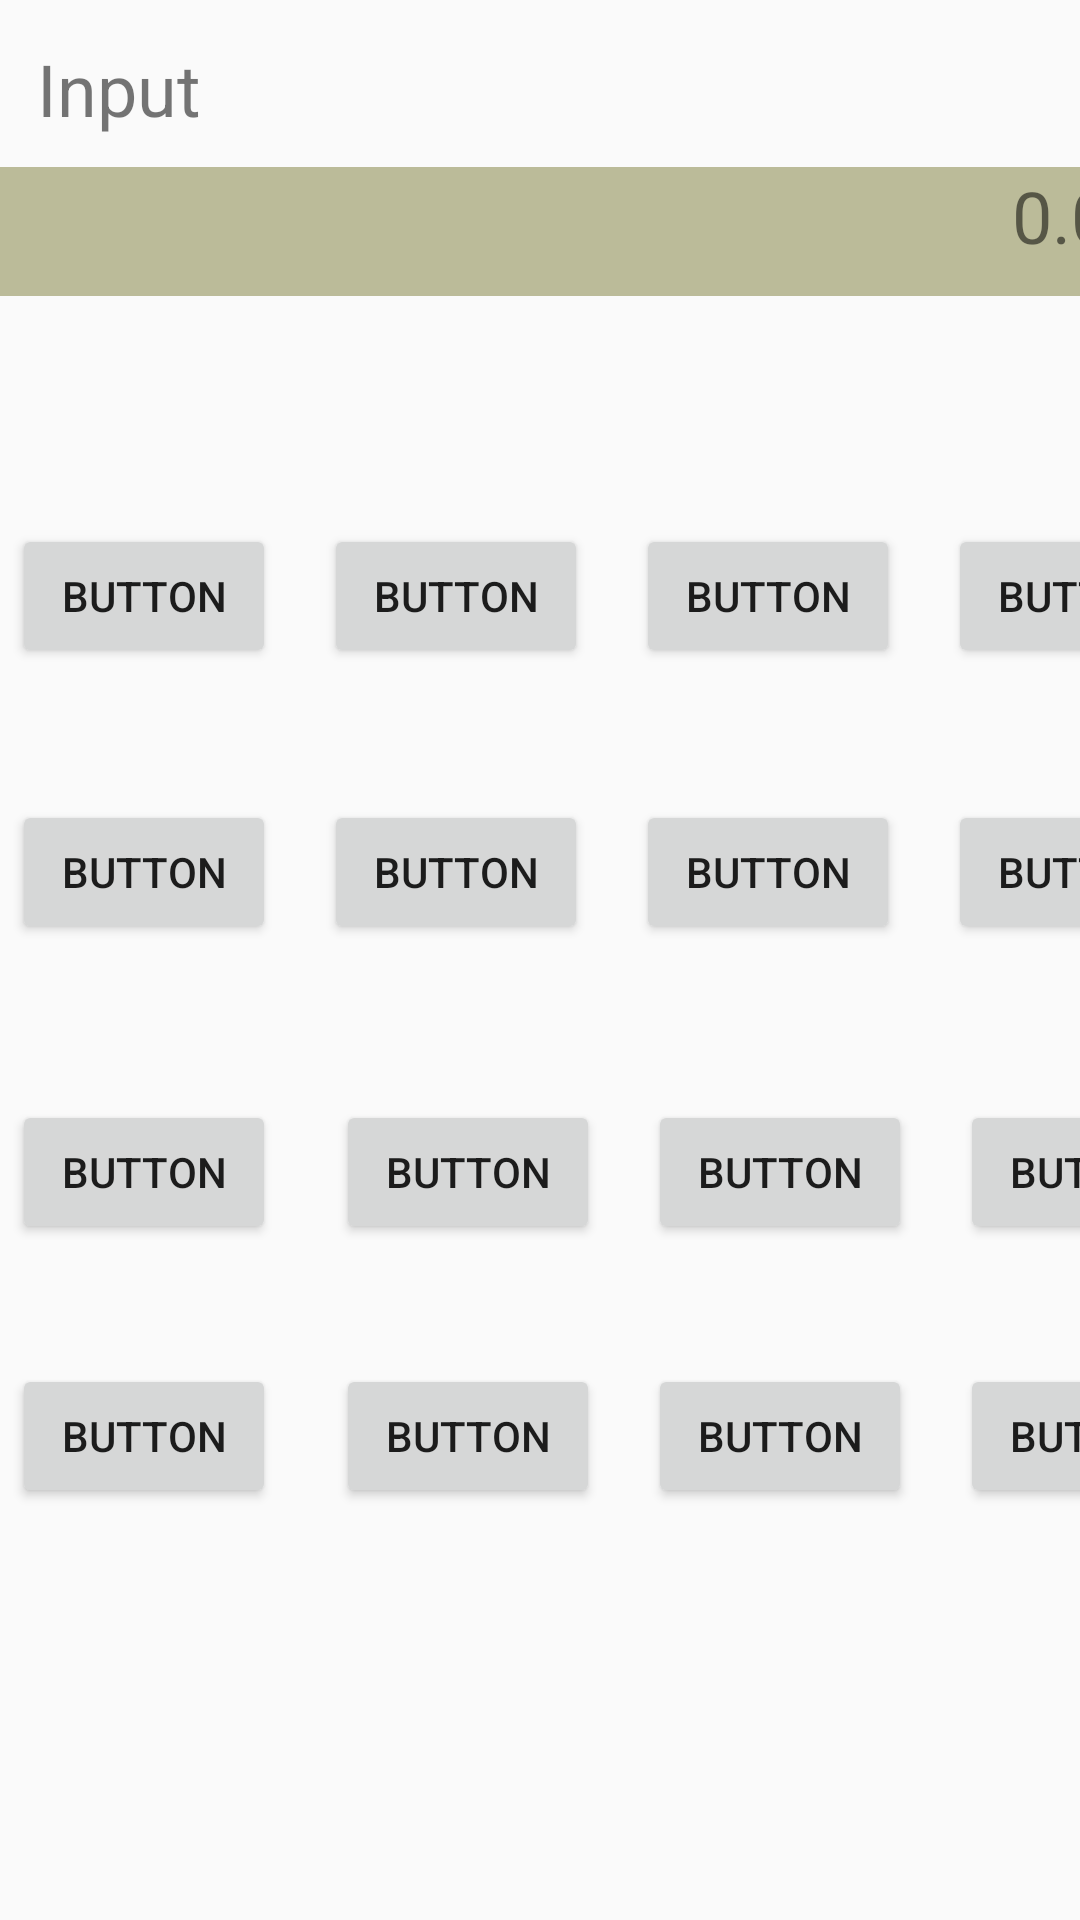

Here is an Android app screen rendered from its layout file. Give the layout XML and the strings, colors and styles it references.
<!-- AndroidManifest.xml: application theme Theme.Ch1 -->
<!-- res/layout/constraint_layout.xml -->
<?xml version="1.0" encoding="utf-8"?>
<androidx.constraintlayout.widget.ConstraintLayout
    xmlns:android="http://schemas.android.com/apk/res/android"
    xmlns:app="http://schemas.android.com/apk/res-auto"
    xmlns:tools="http://schemas.android.com/tools"
    android:layout_width="match_parent"
    android:layout_height="match_parent">


    <Button
        android:id="@+id/button14"
        android:layout_width="wrap_content"
        android:layout_height="wrap_content"
        android:layout_marginTop="40dp"
        android:text="Button"
        app:layout_constraintStart_toStartOf="@+id/button10"
        app:layout_constraintTop_toBottomOf="@+id/button10" />

    <Button
        android:id="@+id/button16"
        android:layout_width="wrap_content"
        android:layout_height="wrap_content"
        android:layout_marginStart="20dp"
        android:text="Button"
        app:layout_constraintStart_toEndOf="@+id/button14"
        app:layout_constraintTop_toTopOf="@+id/button14" />

    <Button
        android:id="@+id/button17"
        android:layout_width="wrap_content"
        android:layout_height="wrap_content"
        android:layout_marginStart="16dp"
        android:text="Button"
        app:layout_constraintStart_toEndOf="@+id/button16"
        app:layout_constraintTop_toTopOf="@+id/button16" />

    <Button
        android:id="@+id/button15"
        android:layout_width="wrap_content"
        android:layout_height="wrap_content"
        android:layout_marginStart="16dp"
        android:text="Button"
        app:layout_constraintStart_toEndOf="@+id/button17"
        app:layout_constraintTop_toTopOf="@+id/button17" />

    <Button
        android:id="@+id/button10"
        android:layout_width="wrap_content"
        android:layout_height="wrap_content"
        android:layout_marginTop="144dp"
        android:text="Button"
        app:layout_constraintStart_toStartOf="@+id/button6"
        app:layout_constraintTop_toBottomOf="@+id/button" />

    <Button
        android:id="@+id/button12"
        android:layout_width="wrap_content"
        android:layout_height="wrap_content"
        android:layout_marginStart="16dp"
        android:text="Button"
        app:layout_constraintStart_toEndOf="@+id/button11"
        app:layout_constraintTop_toTopOf="@+id/button11" />

    <Button
        android:id="@+id/button13"
        android:layout_width="wrap_content"
        android:layout_height="wrap_content"
        android:layout_marginStart="20dp"
        android:text="Button"
        app:layout_constraintStart_toEndOf="@+id/button10"
        app:layout_constraintTop_toTopOf="@+id/button10" />

    <Button
        android:id="@+id/button11"
        android:layout_width="wrap_content"
        android:layout_height="wrap_content"
        android:layout_marginStart="16dp"
        android:text="Button"
        app:layout_constraintStart_toEndOf="@+id/button13"
        app:layout_constraintTop_toTopOf="@+id/button13" />

    <Button
        android:id="@+id/button6"
        android:layout_width="wrap_content"
        android:layout_height="wrap_content"
        android:layout_marginTop="44dp"
        android:text="Button"
        app:layout_constraintStart_toStartOf="@+id/button"
        app:layout_constraintTop_toBottomOf="@+id/button" />

    <Button
        android:id="@+id/button8"
        android:layout_width="wrap_content"
        android:layout_height="wrap_content"
        android:layout_marginStart="16dp"
        android:text="Button"
        app:layout_constraintStart_toEndOf="@+id/button7"
        app:layout_constraintTop_toTopOf="@+id/button7" />

    <Button
        android:id="@+id/button9"
        android:layout_width="wrap_content"
        android:layout_height="wrap_content"
        android:layout_marginStart="16dp"
        android:text="Button"
        app:layout_constraintStart_toEndOf="@+id/button8"
        app:layout_constraintTop_toTopOf="@+id/button8" />

    <Button
        android:id="@+id/button7"
        android:layout_width="wrap_content"
        android:layout_height="wrap_content"
        android:layout_marginStart="16dp"
        android:text="Button"
        app:layout_constraintStart_toEndOf="@+id/button6"
        app:layout_constraintTop_toTopOf="@+id/button6" />

    <TextView
        android:id="@+id/textView18"
        android:layout_width="86dp"
        android:layout_height="38dp"
        android:text="Input"
        android:textSize="24sp"
        app:layout_constraintBottom_toBottomOf="parent"
        app:layout_constraintEnd_toEndOf="parent"
        app:layout_constraintHorizontal_bias="0.045"
        app:layout_constraintStart_toStartOf="parent"
        app:layout_constraintTop_toTopOf="parent"
        app:layout_constraintVertical_bias="0.022" />

    <Button
        android:id="@+id/button"
        android:layout_width="wrap_content"
        android:layout_height="wrap_content"
        android:layout_marginStart="4dp"
        android:layout_marginTop="76dp"
        android:text="Button"
        app:layout_constraintStart_toStartOf="parent"
        app:layout_constraintTop_toBottomOf="@+id/textView21" />

    <TextView
        android:id="@+id/textView21"
        android:layout_width="382dp"
        android:layout_height="43dp"
        android:background="#bbbb99"
        android:gravity="end"
        android:text="0.0"
        android:textSize="24sp"
        app:layout_constraintBottom_toBottomOf="parent"
        app:layout_constraintEnd_toEndOf="parent"
        app:layout_constraintHorizontal_bias="0.551"
        app:layout_constraintStart_toStartOf="parent"
        app:layout_constraintTop_toTopOf="parent"
        app:layout_constraintVertical_bias="0.093" />

    <Button
        android:id="@+id/button2"
        android:layout_width="wrap_content"
        android:layout_height="wrap_content"
        android:layout_marginStart="16dp"
        android:text="Button"
        app:layout_constraintStart_toEndOf="@+id/button"
        app:layout_constraintTop_toTopOf="@+id/button" />

    <Button
        android:id="@+id/button3"
        android:layout_width="wrap_content"
        android:layout_height="wrap_content"
        android:layout_marginStart="16dp"
        android:text="Button"
        app:layout_constraintStart_toEndOf="@+id/button2"
        app:layout_constraintTop_toTopOf="@+id/button2" />

    <Button
        android:id="@+id/button4"
        android:layout_width="wrap_content"
        android:layout_height="wrap_content"
        android:layout_marginStart="16dp"
        android:text="Button"
        app:layout_constraintStart_toEndOf="@+id/button3"
        app:layout_constraintTop_toTopOf="@+id/button3" />

</androidx.constraintlayout.widget.ConstraintLayout>
<!-- resources referenced by this layout -->
<resources>
  <style name="Theme.Ch1" parent="android:Theme.Material.Light.NoActionBar" />
</resources>
